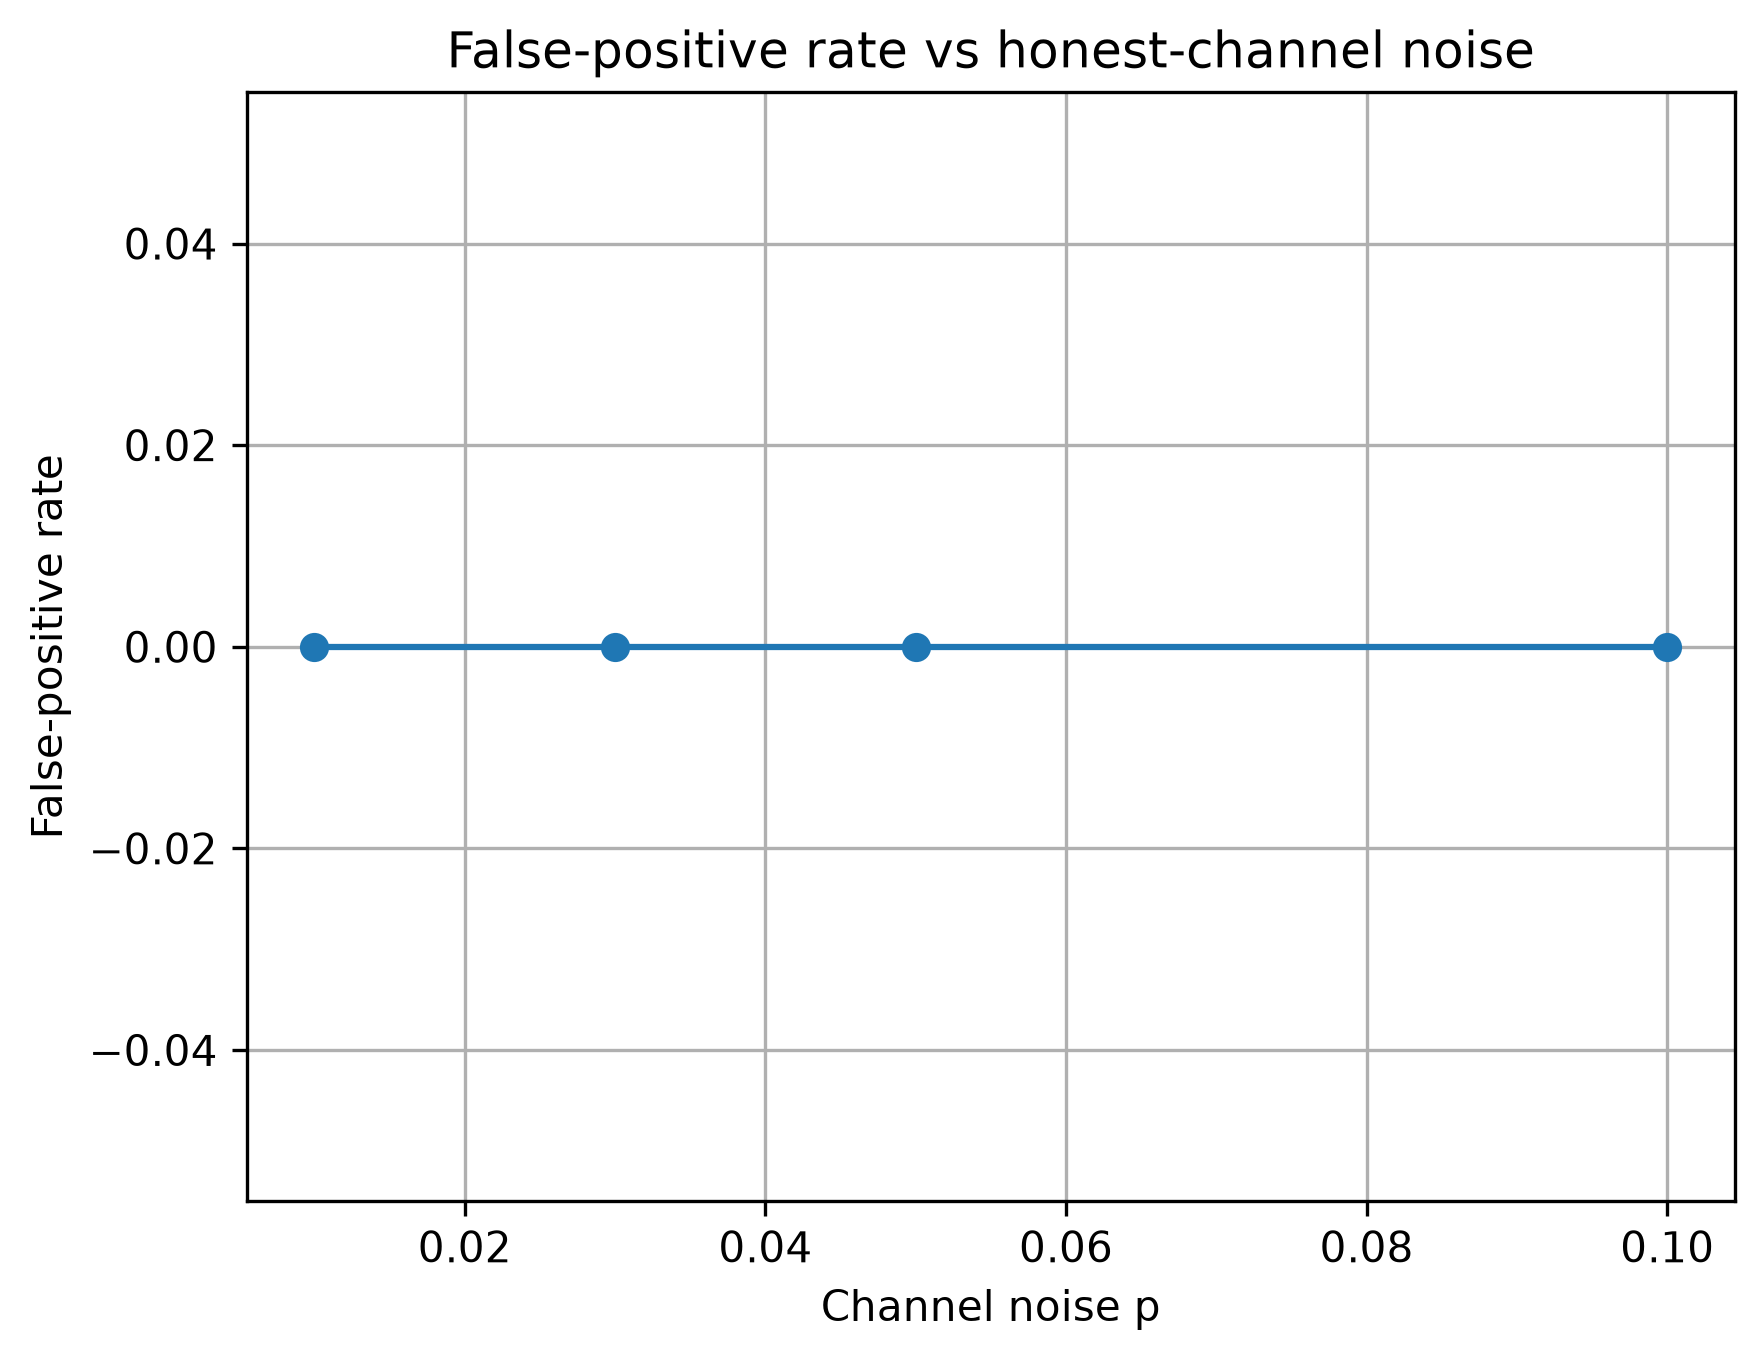

Data behind this chart, as committed beside it:
noise_p, trials, false_positives, false_positive_rate
0.01, 100, 0, 0.0
0.03, 100, 0, 0.0
0.05, 100, 0, 0.0
0.1, 100, 0, 0.0
